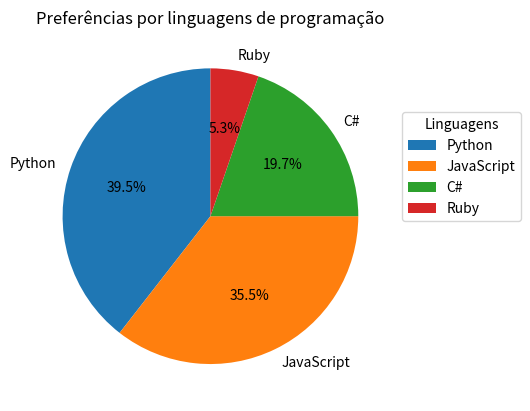

Reproduce this figure in Python.
import matplotlib.pyplot as plt

linguagens = ['Python', 'JavaScript', 'C#', 'Ruby']
quantidades = [300,270,150,40]

plt.pie(quantidades, labels=linguagens, autopct='%1.1f%%', startangle=90)

plt.title('Preferências por linguagens de programação')
plt.legend(title='Linguagens', loc='best', bbox_to_anchor=(1, .8))

plt.show()